Dataset: classify (GitHub, jsirott/fowler_lab). Classes: dead, edge, intermediate, puncta.

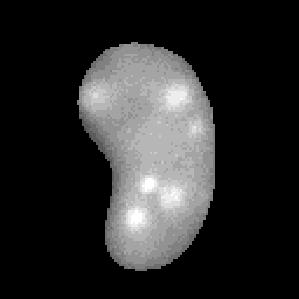
Label: intermediate

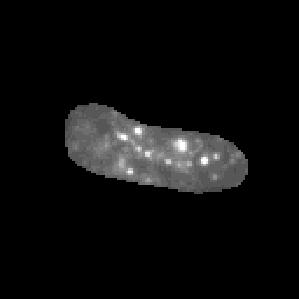
Label: puncta

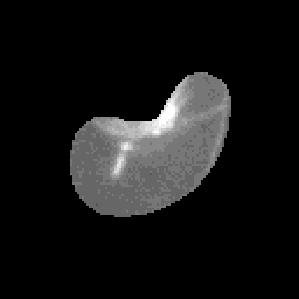
Label: edge

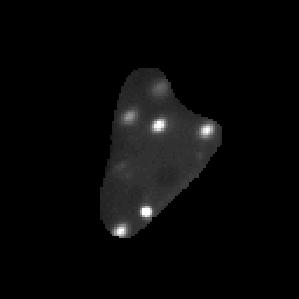
Label: puncta

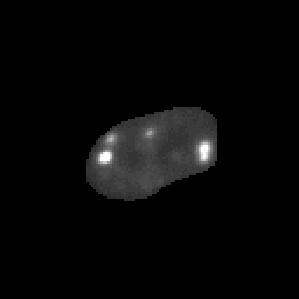
Label: puncta

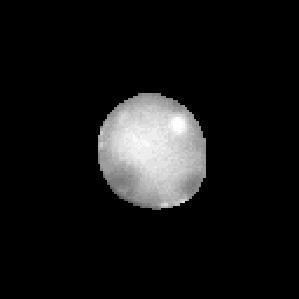
Label: dead
